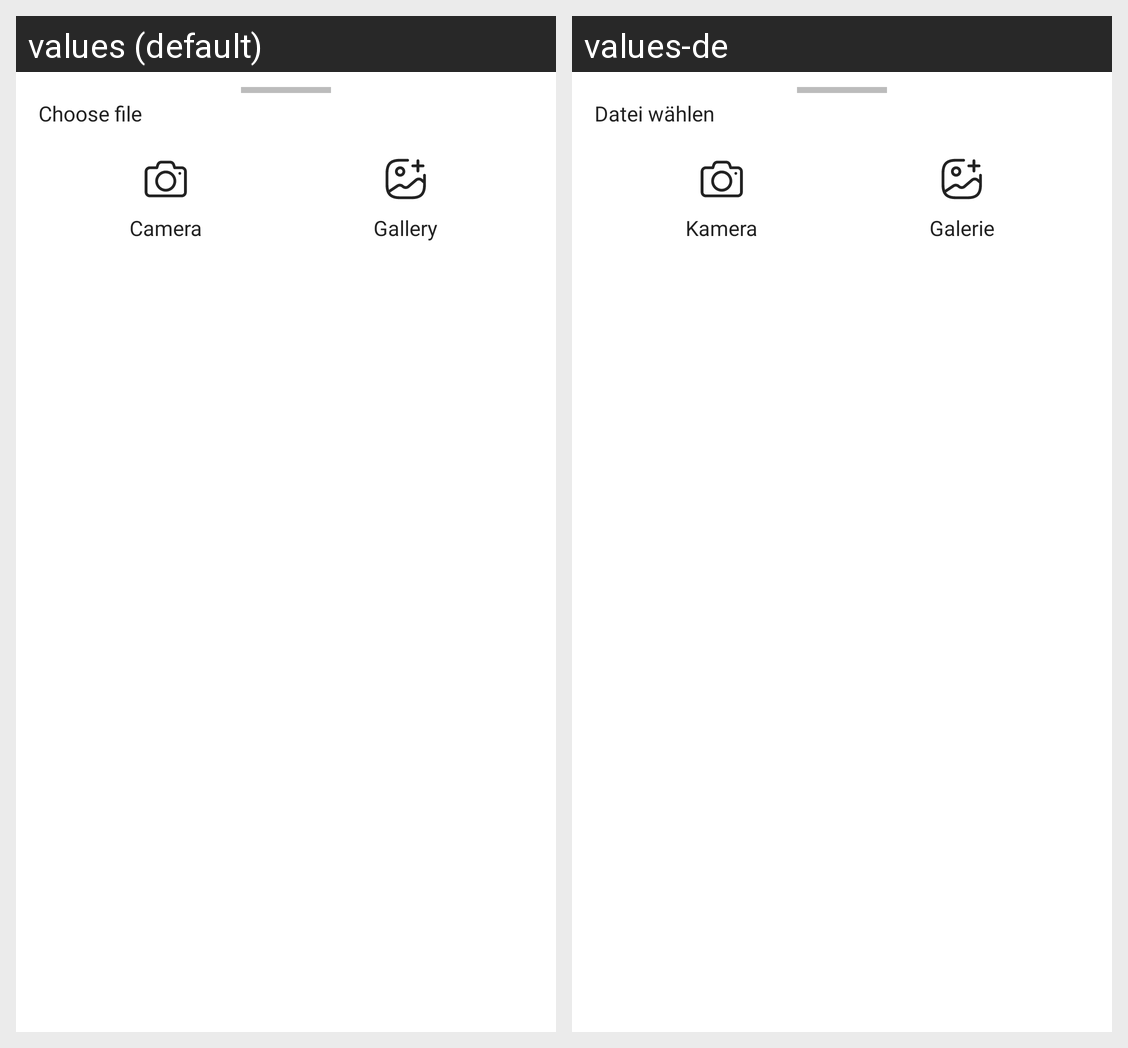

This grid shows one Android layout under two languages. Give, for every string resource on the screen, its name, the default text and each shown locale's text.
Android screen res/layout/dialog_attachment.xml rendered under 2 locales, left to right: values (default), values-de. Device: Nexus 5 (rendered at 1080×1920; each locale shown at half size, 540×960, under a caption strip naming it); theme Theme.Mobility.
Strings drawn on this screen, with the default value and each locale's value (text and hints the layout hard-codes, and strings that could not be matched under every locale, appear in the picture but are not listed):

choose_file
  values: Choose file
  values-de: Datei wählen

camera
  values: Camera
  values-de: Kamera

gallery
  values: Gallery
  values-de: Galerie
